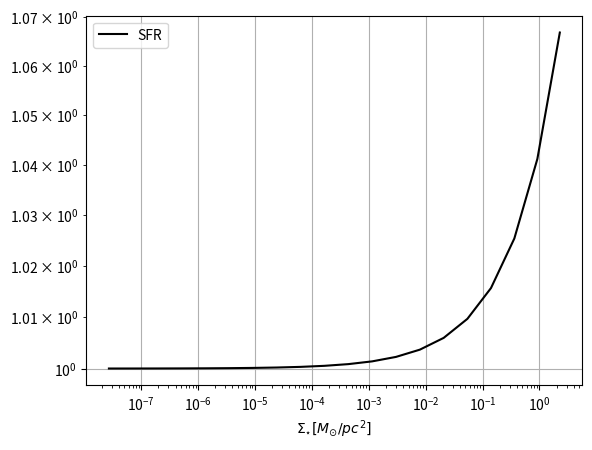

The matplotlib source for this figure:
#!/usr/bin/env python3
# -*- coding: utf-8 -*-
"""
Second implementation of chemical evolution model

[redacted]
"""

from __future__ import print_function
from __future__ import division

import numpy as np
from scipy import integrate
import matplotlib.pyplot as plt
import os

if '__file__' in globals():
    base_dir = os.path.join(os.path.dirname(__file__), '..', '..')
else:
    base_dir = os.path.join('..', '..')  # assume this is the working directory

# Constant defintions
G_N_m2_kg_2 = 6.674e-11
G_m3_kg_1_s_2 = G_N_m2_kg_2
G_pc3_Msun_1_s_2 = G_m3_kg_1_s_2*2e30/(3.0857e+16**3)
#G_pc4_m_1_kg_Msun_2_s_2 = G_pc3_Msun_1_s_2*2e30/3.0857e+16
#G_pc2_km_Msun_1_s_1_Gyr_1 = G_pc3_Msun_1_s_2*1e9*365.25*24*3600*3.0857e+16/1e3
G_pc3_Msun_1_Gyr_2 = G_pc3_Msun_1_s_2*(1e9*365.25*24*3600)**2
kb_J_K_1 = 1.38e-23
mH_kg = 1.67e-27

conversion_Msun_pc_2_to_uma_cm_2 = 1.26e20

class Model:
    def SFR_function(self,current_state):
        gas, stars = current_state
        
        total = gas + stars
        
        self.P = np.pi/2 * G_pc3_Msun_1_Gyr_2 * gas * total 
        #factor = (self.P/1e7)**0.25
        #factor = (gas/total)**-0.9
        factor = 5*(gas/total)**-0.25
        return self.P/(self.nu*factor)
    
    def equations(self, current_time, current_state):#, model_type='cte',\
        '''Differential quations of the model'''
        
        self.SFR = self.SFR_function(current_state)
        
        dgdt = self.I_0*np.exp(-current_time/self.tau_I) - (self.w + 1) * self.SFR
        dsdt = self.SFR
        
        return [dgdt, dsdt]
    def __init__(self,
                accreted_mass_Msun_pc2=100.,
                infall_time_Gyr = 3.,
                tau_SF = 1.,
                tau_SN = 1.,
                E_SN_erg = 1e51, # erg
                R_SN = 7e-3, # SN/M_sun
                R = 0.17,
                wind = 0.,
                today_Gyr = 13.7,
                 ):
        self.R = R
        self.w = wind/(1-self.R)
        #self.t_ff = t_ff_Gyr
        # self.t_SN = t_SN_Gyr
        self.E_SN = E_SN_erg*1e-7*(1e9*365.25*24*3600)**2/(2e30 * 3.0857e+16**2)
        self.R_SN = R_SN
        self.tau_SF = tau_SF
        self.tau_SN = tau_SN 
        self.nu = np.sqrt(self.tau_SF * self.R_SN * self.E_SN * self.tau_SN)/(1 - self.R)
        self.I_0 = accreted_mass_Msun_pc2
        self.tau_I = infall_time_Gyr
        self.today = today_Gyr
        initial_time_Gyr = 1e-13*today_Gyr  # to avoid zeroes in the initial conditions
        initial_mass = self.I_0*initial_time_Gyr
        IC = np.array([initial_mass, 0.])
        
        # Integration of the model equations to get the actual observables. 
        self.result = integrate.solve_ivp(                                    
                self.equations, (initial_time_Gyr, self.today), IC, method='BDF')      

def model_run(S_I, **kwargs):
    '''
    Function to run the model, getting the interesting values.

    Parameters
    ----------
    S_I : array-like,
        Values to evaluate a range of accreted masses.
    **kwargs 

    Returns
    -------
    model : dictionary,
        Dictionary containing 'HII', 'stars', 'HI', 'H2', 'gas', 'OH', 'total',
        'SFR'.
    '''
    result = []
    P, SFR = [], []

    for Sigma_I in S_I:
        m = Model(accreted_mass_Msun_pc2=Sigma_I,**kwargs)
        result.append(m.result.y[:, -1])    # -1 last element.  
        P.append(m.P), SFR.append(m.SFR)

    result = np.array(result)
    model = {}
    model['gas'] = result[:, 0]
    model['stars'] = result[:, 1]   
    model['total'] = model['gas'] + model['stars']
    model['P'] = P
    model['SFR'] = SFR
    model['cs'] = 591*(model['total']/model['gas'] )**0.25
    model['velocity_HI'] = 591/80*(model['total']/model['gas'] )**0.25
    return model



# <codecell> Test scaling

#plt.close('all')
if __name__ == "__main__":
    S_I = np.logspace(0, 4, 20)
    kwargs = {'wind': 0.}   
    #m = model_run(S_I, infall_time_Gyr=4, model_type='variable', include_atom=1, eta_dis=0, **kwargs)
    m = model_run(S_I, infall_time_Gyr=1e-3,**kwargs)
    plt.figure()
    plt.plot(m['stars'], (m['total']/m['gas'])**0.25, 'k-',label='SFR')
    #plt.plot(m['stars'], m['H2']/m['HI'], 'r-')
    plt.xscale('log')
    plt.yscale('log')
    plt.grid()
    plt.legend()
    plt.xlabel(r'$\Sigma_{\star}[M_{\odot}/pc^2]$')
    plt.show()

# <codecell> Bye
# -----------------------------------------------------------------------------
# [redacted]
# -----------------------------------------------------------------------------
